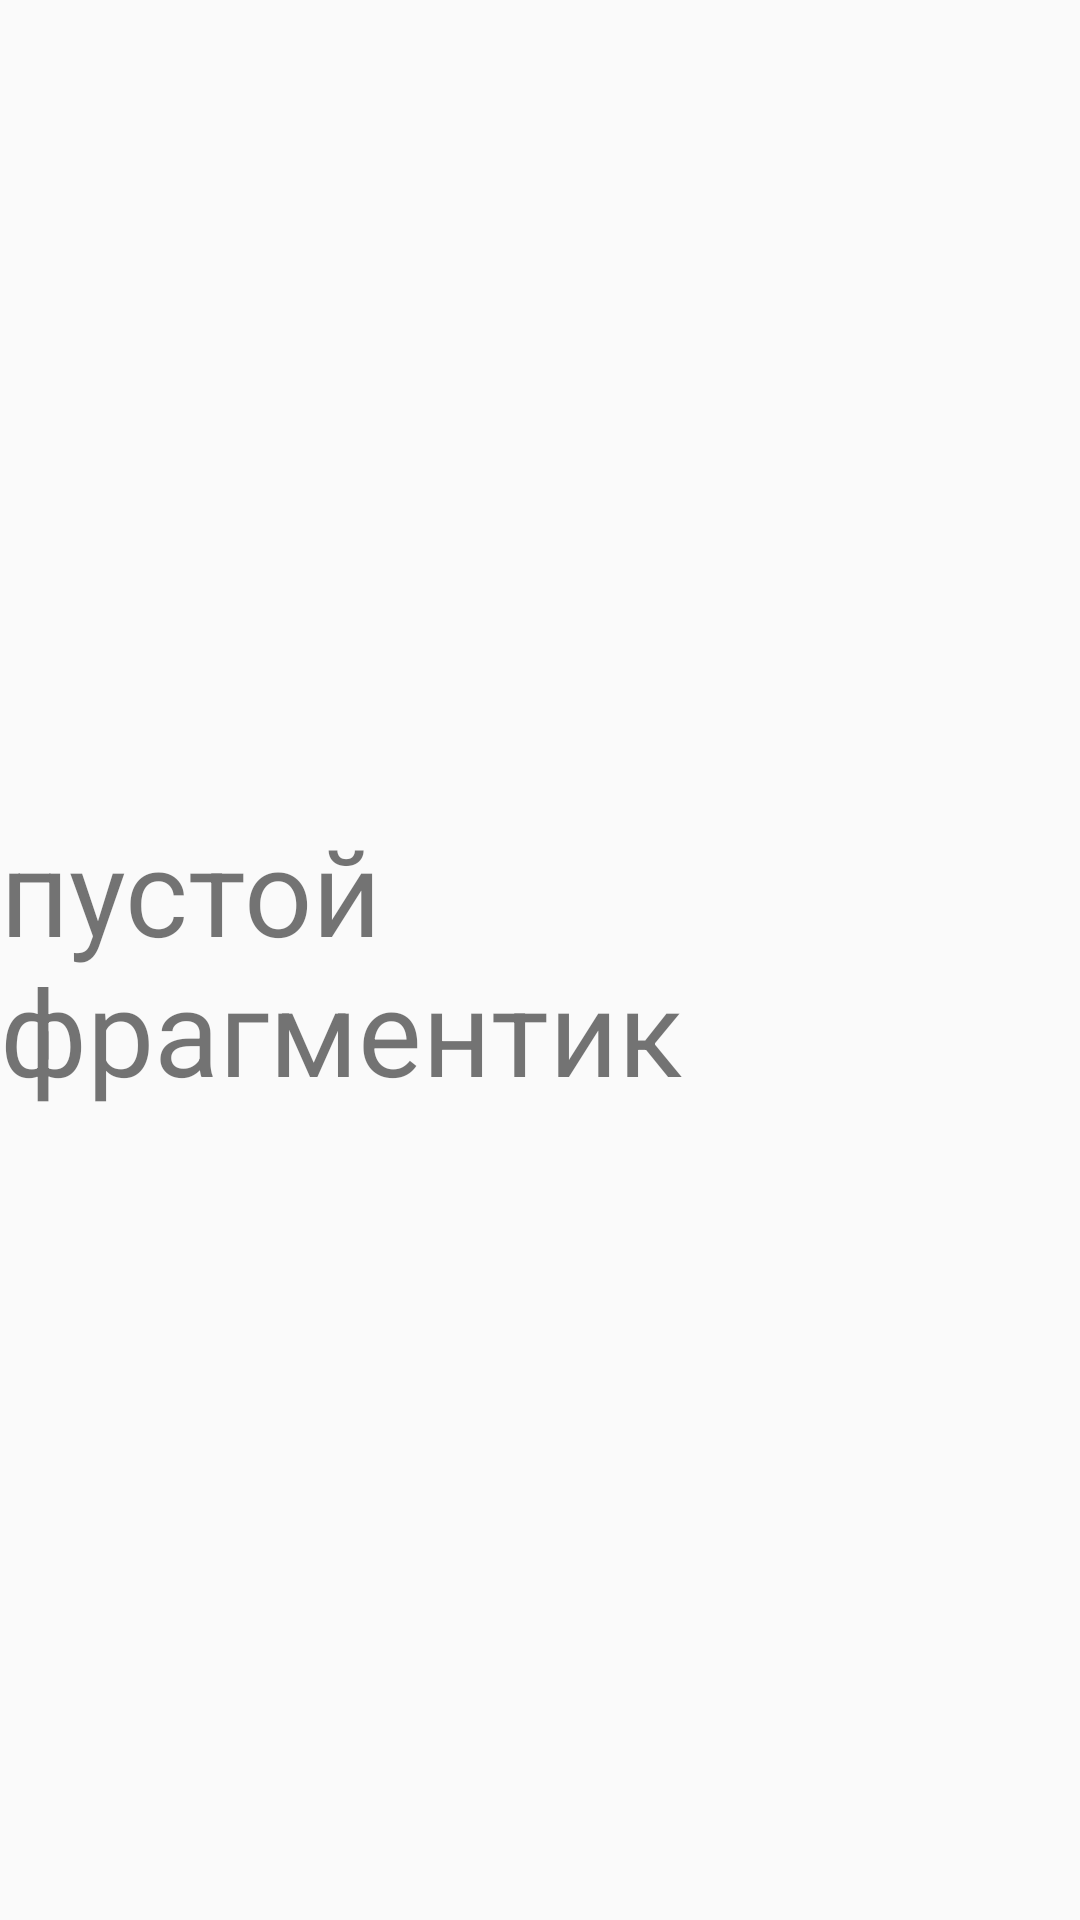

Write the Android layout XML for this screen, with the resource values it uses.
<!-- AndroidManifest.xml: application theme AppTheme -->
<!-- res/layout/first_text_frag.xml -->
<?xml version="1.0" encoding="utf-8"?>
<androidx.constraintlayout.widget.ConstraintLayout
    xmlns:android="http://schemas.android.com/apk/res/android"
    xmlns:app="http://schemas.android.com/apk/res-auto"
    xmlns:tools="http://schemas.android.com/tools"
    android:layout_width="match_parent"
    android:layout_height="match_parent">

    <TextView
        android:id="@+id/textView"
        android:layout_width="wrap_content"
        android:layout_height="wrap_content"
        android:text="пустой фрагментик"
        android:textSize="40dp"
        app:layout_constraintBottom_toBottomOf="parent"
        app:layout_constraintEnd_toEndOf="parent"
        app:layout_constraintStart_toStartOf="parent"
        app:layout_constraintTop_toTopOf="parent" />

</androidx.constraintlayout.widget.ConstraintLayout>
<!-- resources referenced by this layout -->
<resources>
  <style name="AppTheme" parent="Theme.AppCompat.Light.DarkActionBar">
          
          <item name="colorPrimary">@color/colorPrimary</item>
          <item name="colorPrimaryDark">@color/colorPrimaryDark</item>
          <item name="colorAccent">@color/colorAccent</item>
      </style>
  <color name="colorPrimary">#6200EE</color>
  <color name="colorPrimaryDark">#3700B3</color>
  <color name="colorAccent">#03DAC5</color>
</resources>
